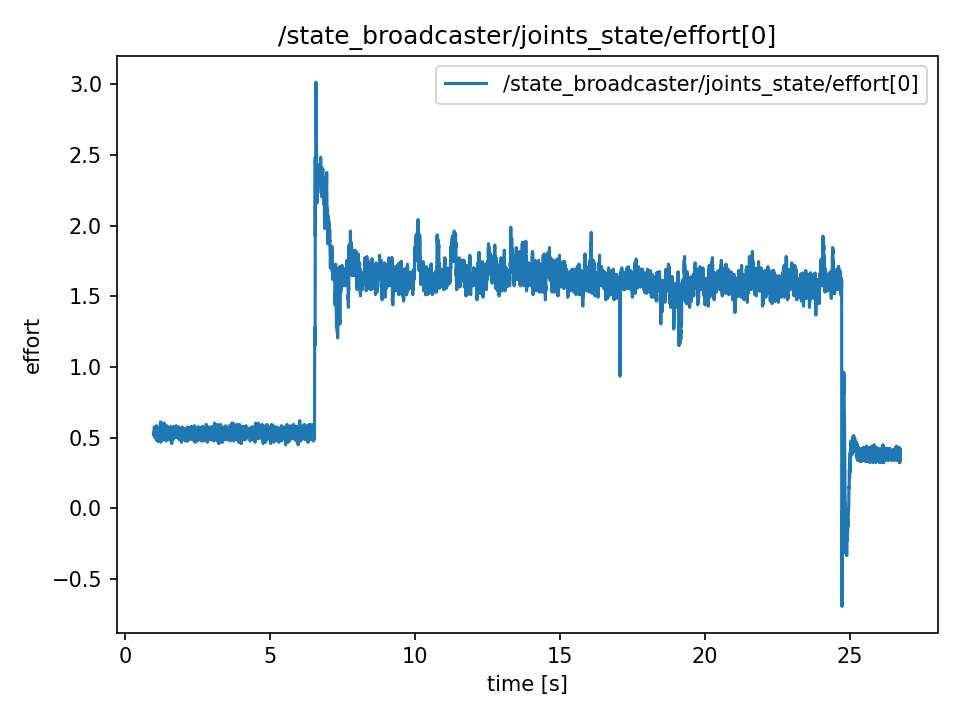

Values plotted in this chart, from the file beside it:
t, value
0.9886, 0.531
0.9889, 0.531
0.9909, 0.54
0.9929, 0.54
0.9947, 0.513
0.9967, 0.54
0.9987, 0.576
1.001, 0.576
1.003, 0.549
1.005, 0.504
1.007, 0.504
1.009, 0.531
1.011, 0.531
1.013, 0.54
1.015, 0.558
1.017, 0.531
1.019, 0.549
1.021, 0.549
1.023, 0.549
1.025, 0.549
1.027, 0.558
1.029, 0.549
1.031, 0.531
1.033, 0.567
1.035, 0.567
1.037, 0.531
1.039, 0.558
1.041, 0.531
1.043, 0.531
1.045, 0.558
1.047, 0.576
1.049, 0.54
1.051, 0.513
1.053, 0.513
1.055, 0.513
1.057, 0.54
1.059, 0.531
1.061, 0.495
1.063, 0.495
1.065, 0.531
1.067, 0.54
1.069, 0.531
1.071, 0.585
1.073, 0.486
1.075, 0.531
1.077, 0.567
1.079, 0.513
1.081, 0.531
1.083, 0.531
1.085, 0.54
1.087, 0.549
1.089, 0.531
1.091, 0.549
1.093, 0.495
1.095, 0.54
1.097, 0.54
1.099, 0.504
1.101, 0.477
1.103, 0.477
1.105, 0.54
... 12,809 more rows
